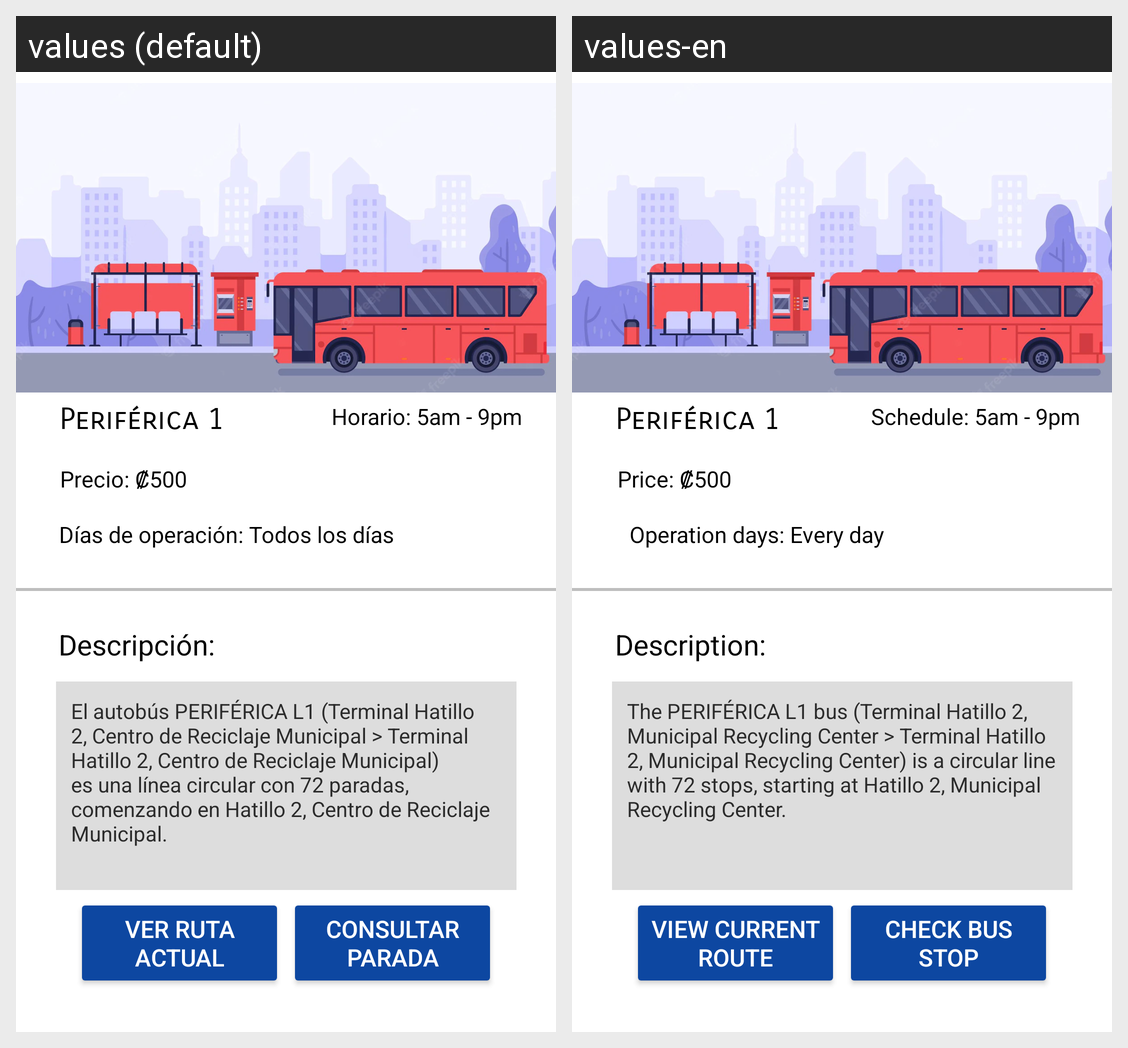

Locale-by-locale string values for the Android screen shown in this grid:
Android screen res/layout/activity_parada_periferica.xml rendered under 2 locales, left to right: values (default), values-en. Device: Nexus 5 (rendered at 1080×1920; each locale shown at half size, 540×960, under a caption strip naming it); theme Theme.Proyecto_Movil.
Strings drawn on this screen, with the default value and each locale's value (text and hints the layout hard-codes, and strings that could not be matched under every locale, appear in the picture but are not listed):

busperi_msg_hora
  values: Horario: 5am - 9pm
  values-en: Schedule: 5am - 9pm

busperi_msg_titulo
  values: Periférica 1
  values-en: Periférica 1

busperi_precio
  values: Precio: ₡500
  values-en: Price: ₡500

busperi_dias_operacion
  values: Días de operación: Todos los días
  values-en: Operation days: Every day

busperi_descripcion_info
  values: El autobús PERIFÉRICA L1 (Terminal Hatillo 2, Centro de Reciclaje Municipal > Terminal Hatillo 2, Centro de Reciclaje Municipal) es una línea circular con 72 paradas, comenzando en Hatillo 2, Centro de Reciclaje Municipal.
  values-en: The PERIFÉRICA L1 bus (Terminal Hatillo 2, Municipal Recycling Center > Terminal Hatillo 2, Municipal Recycling Center) is a circular line with 72 stops, starting at Hatillo 2, Municipal Recycling Center.

busperi_descripcion
  values: Descripción:
  values-en: Description:

bus_bt_ruta
  values: Ver Ruta Actual
  values-en: View Current Route

bus_bt_parada
  values: Consultar Parada
  values-en: Check bus stop
